Run: headless pygame with SDL's dummy video driver; simulated clock (each Clock.tick advances the game by its frame time, no real sleeping); random seed 0; keys injected as events and as key.get_pressed() state; no mouse input.
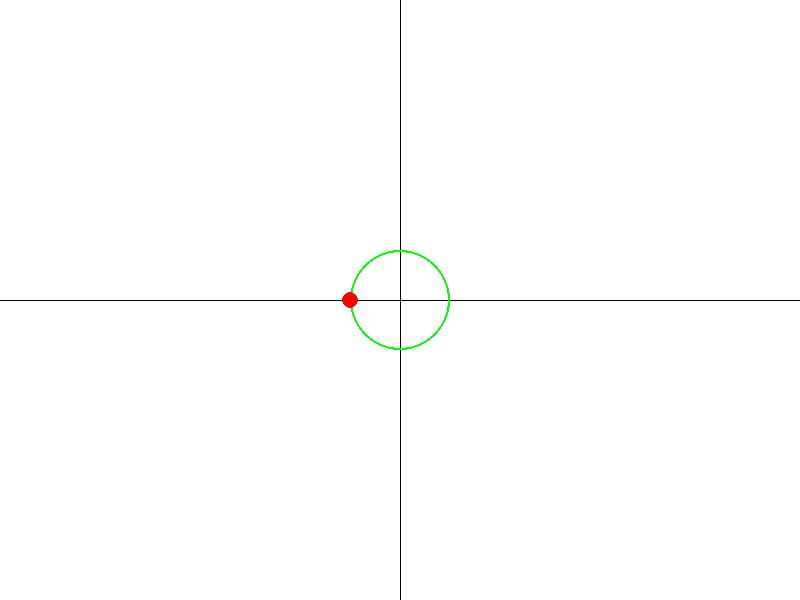
Frame 1 of 4 · flips 1–60 · no input
Frame 2 of 4 · flips 61–180 · tapped SPACE, RETURN · held RIGHT (→), D · screen unchanged from frame 1, image omitted
Frame 3 of 4 · flips 181–300 · held DOWN (↓), S · screen unchanged from frame 2, image omitted
Frame 4 of 4 · flips 301–420 · held LEFT (←), A, UP (↑), W · screen unchanged from frame 3, image omitted

The pygame program that drew these frames:

#!python3

# ============================================================
# Pygame の基本テストコード
#
# 目的:
#   - Pygame の描画まわりに慣れる
#   - 座標系クラス(Point / Size / Rect)を自作して遊ぶ
#   - 親子オブジェクトによる相対座標を試す
#   - 三角関数と「円運動 ↔ 波」の関係を可視化する土台を作る
#
# 今後やりたいこと:
#   - sin / cos を使った円運動
#   - 回転点から波形を生成
#   - ベクトル表示
#   - GUIっぽい構造化
# ============================================================

import pygame
from pygame.locals import *
import sys


class Color:
	"""
	RGBカラーを扱う簡易クラス。

	Pygame は tuple (r,g,b) を要求する事が多いので、
	内部表現をクラス化しつつ tuple 変換もできるようにしている。
	"""

	# よく使う色の定数
	WHITE = (255, 255, 255)
	BLACK = (0, 0, 0)
	RED = (255, 0, 0)
	GREEN = (0, 255, 0)
	BLUE = (0, 0, 255)
	YELLOW = (255, 255, 0)
	MAGENTA = (255, 0, 255)
	CYAN = (0, 255, 255)

	def __init__(self, r, g, b):
		self.r = r
		self.g = g
		self.b = b

	@classmethod
	def fromTuple(cls, colorCode3: tuple):
		"""tuple から Color を生成"""
		return cls(colorCode3[0], colorCode3[1], colorCode3[2])

	def getTuple(self):
		"""Pygame 用に tuple へ変換"""
		return (self.r, self.g, self.b)


#
class Size:
	"""
	幅と高さを表すクラス。

	Point と分離することで、
	「位置」と「サイズ」を意味的に区別したい。
	"""

	# width, height 指定
	def __init__(self, width, height):
		self.width = width
		self.height = height

	# tuple から生成
	@classmethod
	def fromTuple(cls, tuple: tuple):
		return cls(tuple[0], tuple[1])

	# tuple へ変換
	def getTuple(self):
		return (self.width, self.height)

	# Width取得
	def getWidth(self):
		return self.width

	# Height取得
	def getHeight(self):
		return self.height

	# 加算演算子オーバーロード
	#
	# Size + Size
	# Size + tuple
	# Size + 数値
	# Size + Point
	#
	# を扱えるようにしている
	def __add__(self, other):

		if type(other) == Size:
			return Size(
				self.width + other.getWidth(),
				self.height + other.getHeight()
			)

		elif type(other) == tuple:
			return Size(
				self.width + other[0],
				self.height + other[1]
			)

		elif type(other) == int or type(other) == float:
			return Size(
				self.width + other,
				self.height + other
			)

		elif type(other) == Point:
			return Point(
				self.width + other.getX(),
				self.height + other.getY()
			)

		else:
			raise TypeError("Invalid type for addition")

	# 画面中央計算などで使いたいので割り算対応
	def __truediv__(self, other):
		if type(other) == int or type(other) == float:
			return Size(self.width / other, self.height / other)
		elif type(other) == Point:
			return Point(self.width / other.getX(), self.height / other.getY())
		elif type(other) == Size:
			return Size(self.width / other.getWidth(), self.height / other.getHeight())
		elif type(other) == tuple:
			return Size(self.width / other[0], self.height / other[1])
		else:
			raise TypeError("Invalid type for division")
class Point:
	"""
	2次元座標クラス。

	pygame の tuple 座標を直接使わず、
	オブジェクト指向的に扱うために用意。
	"""

	def __init__(self, x, y):
		self.x = x
		self.y = y

	@classmethod
	def fromSize(cls, size: Size):
		"""Size を Point として解釈"""
		return cls(size.getWidth(), size.getHeight())

	@classmethod
	def fromTuple(cls, tuple: tuple):
		return cls(tuple[0], tuple[1])

	# Point 同士の加算
	#
	# 親子座標の合成などに使う
	def __add__(self, other):
		if type(other) == Point:
			return Point(self.x + other.x, self.y + other.y)
		elif type(other) == Size:
			return Point(self.x + other.getWidth(), self.y + other.getHeight())
		elif type(other) == tuple:
			return Point(self.x + other[0], self.y + other[1])
		elif type(other) == int or type(other) == float:
			return Point(self.x + other, self.y + other)
		else:
			raise TypeError("Invalid type for addition")
	def getTuple(self):
		return (self.x, self.y)
	def getX(self):
		return self.x
	def getY(self):
		return self.y
	
class Vector:
	def __init__(self, x, y):
		self.x = x
		self.y = y
	def getTuple(self):
		return (self.x, self.y)
	def getX(self):
		return self.x
	def getY(self):
		return self.y

class Rect:
	def __init__(self, x, y, width, height):
		self.x = x
		self.y = y
		self.width = width
		self.height = height
	@classmethod
	def fromPointAndSize(cls, point: Point, size: Size):
		return cls(point.getX(), point.getY(), size.getWidth(), size.getHeight())
	@classmethod
	def fromTuple(cls, tuple: tuple):
		return cls(tuple[0], tuple[1], tuple[2], tuple[3])
	def getTuple(self):
		return (self.x, self.y, self.width, self.height)

	def getX(self):
		return self.x

	def getY(self):
		return self.y

	def getWidth(self):
		return self.width

	def getHeight(self):
		return self.height
	def getSize(self):
		return Size(self.width, self.height)
class Object:
	"""
	描画オブジェクトの基底クラス。

	シーンツリーっぽい構造を作るため、
	親子関係を持てるようにしている。

	子は親の座標を基準に動く。
	"""

	def __init__(self, point: Point):
		self.children = []
		self.parent = None
		self.position = point

	def addChild(self, child: 'Object'):
		"""子オブジェクト追加"""
		self.children.append(child)
		child.___setParent(self)

	def ___setParent(self, parent: 'Object'):
		self.parent = parent

	def getPos(self) -> Point:
		"""ローカル座標"""
		return self.position

	def getWorldPos(self) -> Point:
		"""
		親座標を含めたワールド座標を取得。

		親子構造での相対位置計算の核。
		"""

		if(self.parent == None):
			return self.getPos()
		else:
			return self.parent.getWorldPos() + self.getPos()

	def update(self):
		"""毎フレーム更新用"""
		pass

	def draw(self, screen):
		"""子オブジェクトも再帰描画"""
		for child in self.children:
			child.draw(screen)


class Circle(Object):
	"""
	円描画オブジェクト。

	今後:
		- 回転
		- 三角関数
		- 波形生成
		- ベクトル表示

	などの中心になる予定。
	"""

	def __init__(self, color: Color, point: Point, radius: int, weight: int = 1):
		super().__init__(point)

		self.radius = radius

		# tuple / Color 両対応
		if type(color) == tuple:
			self.color = Color.fromTuple(color)

		elif type(color) == Color:
			self.color = color

		else:
			raise TypeError("Invalid color type")

		self.weight = weight

	def getRadius(self):
		return self.radius

	def update(self):
		pass

	def draw(self, screen):

		# 円描画
		pygame.draw.circle(
			screen,
			self.color.getTuple(),
			self.getWorldPos().getTuple(),
			self.radius,
			self.weight
		)

		# 子オブジェクト描画
		super().draw(screen)


# ============================================================
# メイン描画オブジェクト生成
# ============================================================

screen_size = Size(800, 600)

# 中央に配置するメイン円
main_circle = Circle(
	Color.GREEN,
	screen_size / int(2),
	50,
	2
)

# 円周上の点
#
# 今後ここを回転させて
# sin / cos の可視化につなげたい
main_circle.addChild(
	Circle(
		Color.RED,
		Point(-main_circle.getRadius(), 0),
		8,
		0
	)
)


def main_loop(screen):

	# 背景クリア
	screen.fill(Color.WHITE)

	# X軸
	pygame.draw.line(
		screen,
		Color.BLACK,
		(0, screen_size.getHeight()/2),
		(screen_size.getWidth(), screen_size.getHeight()/2)
	)

	# Y軸
	pygame.draw.line(
		screen,
		Color.BLACK,
		(screen_size.getWidth()/2, 0),
		(screen_size.getWidth()/2, screen_size.getHeight())
	)

	# オブジェクト描画
	main_circle.draw(screen)


def main():

	# Pygame 初期化
	pygame.init()

	# ウインドウ生成
	screen = pygame.display.set_mode(screen_size.getTuple())

	# タイトル設定
	pygame.display.set_caption("テスト")

	while (1):

		# 1フレーム描画
		main_loop(screen)

		# 画面反映
		pygame.display.update()

		# イベント処理
		for event in pygame.event.get():

			# ウインドウを閉じたら終了
			if event.type == QUIT:
				pygame.quit()
				sys.exit()


if __name__ == "__main__":
	main()
